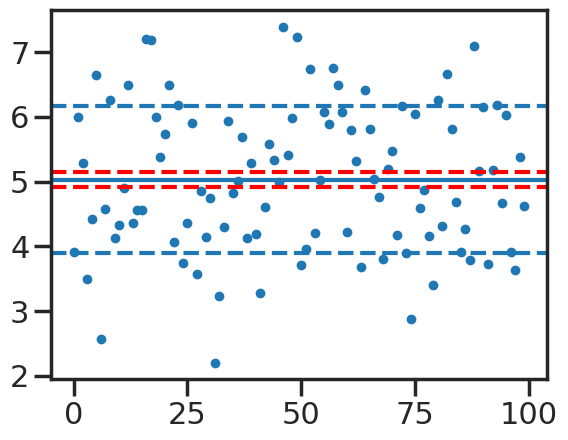

Python code for this plot:
from scipy import stats
import seaborn as sns
import numpy as np
import matplotlib.pyplot as plt

np.random.seed(123)
x = np.random.randn(100) + 5
sd = np.mean(x) + np.std(x, ddof=1)*np.r_[-1, 1]
se = np.mean(x) + stats.sem(x)*np.r_[-1, 1]

sns.set_style('ticks')
sns.set_context('poster')

plt.plot(x,'.')
plt.axhline(np.mean(x))
plt.axhline(sd[0], ls='--')
plt.axhline(sd[1], ls='--')
plt.axhline(se[0], ls='--', color='r')
plt.axhline(se[1], ls='--', color='r')
plt.savefig('standardError.png', dpi=200)
plt.show()